Run: headless pygame with SDL's dummy video driver; simulated clock (each Clock.tick advances the game by its frame time, no real sleeping); random seed 0; keys injected as events and as key.get_pressed() state; no mouse input.
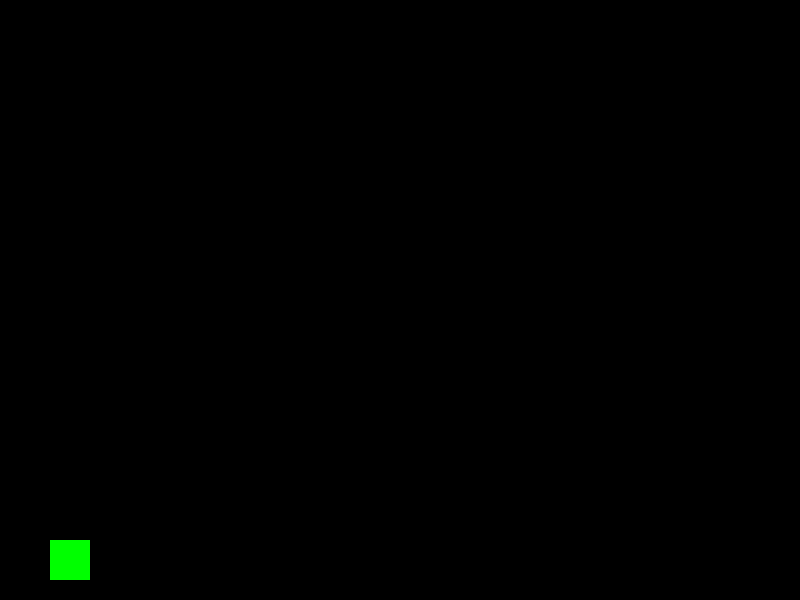
Frame 1 of 4 · flips 1–60 · no input
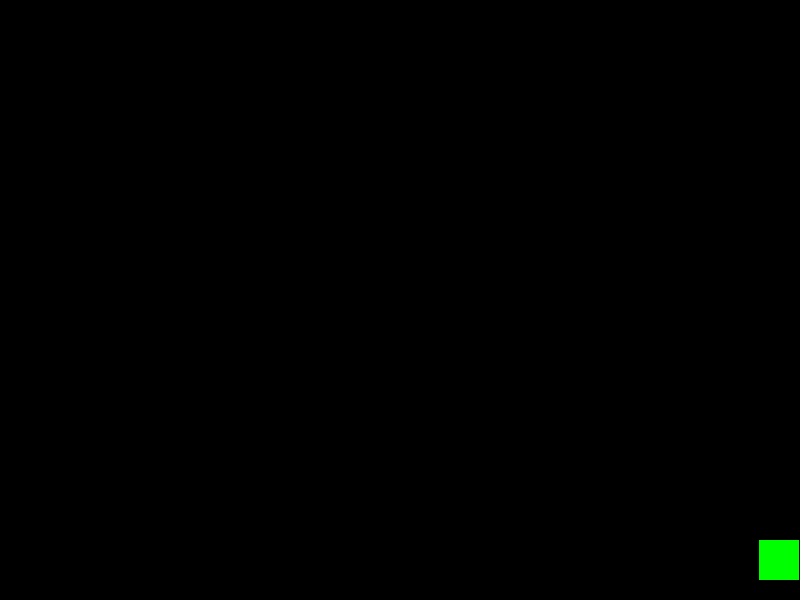
Frame 2 of 4 · flips 61–180 · tapped SPACE, RETURN · held RIGHT (→), D
Frame 3 of 4 · flips 181–300 · held DOWN (↓), S · screen unchanged from frame 2, image omitted
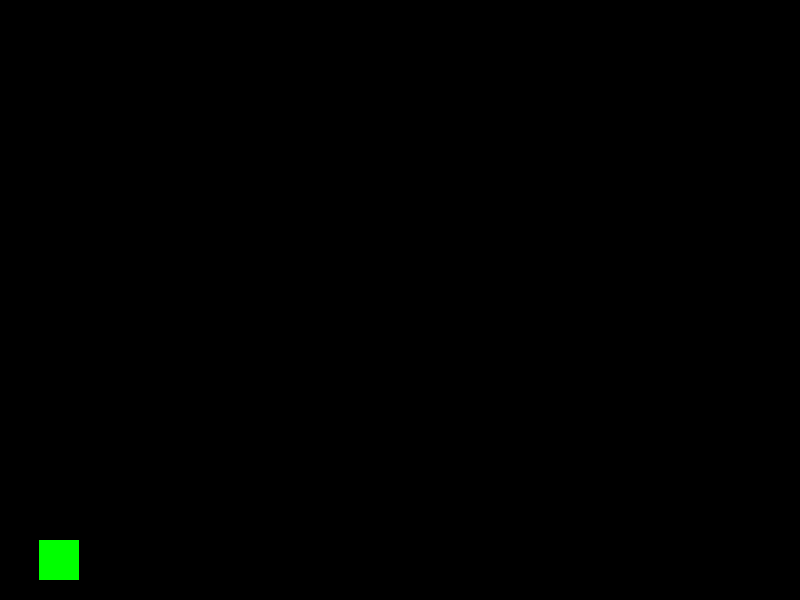
Frame 4 of 4 · flips 301–420 · held LEFT (←), A, UP (↑), W

The pygame program that drew these frames:

import pygame


BLACK = (0, 0, 0)
WHITE = (255, 255, 255)
GREEN = (0, 255, 0)
RED = (255, 0, 0)
BLUE = (0, 0, 255)

SCREENWIDTH = 800
SCREENHEIGHT = 600

class Player(pygame.sprite.Sprite):
    
    def __init__(self):
        super().__init__()
    
        width = 40
        height = 40
        self.image = pygame.Surface([width, height])
        self.image.fill(GREEN)

        self.rect = self.image.get_rect()

        self.change_x = 0

        self.level = None

    def update(self):
        if self.rect.x > 0 and self.rect.x < SCREENWIDTH - self.image.get_width():
            self.rect.x += self.change_x
        elif self.rect.x <= 0:
            self.rect.x = 1
        elif self.rect.x >= SCREENWIDTH - self.image.get_width():
            self.rect.x = SCREENWIDTH - self.image.get_width() - 1

    def go_left(self):
        self.change_x = -6

    def go_right(self):
        self.change_x = 6

    def stop(self):
        self.change_x = 0


class Bullet(pygame.sprite.Sprite):
    def __init__(self, x, y):
        super().__init__()

        width = 5
        height = 10
        self.image = pygame.Surface([width, height])
        self.image.fill(RED)

        self.rect = self.image.get_rect()
        self.rect.x = x
        self.rect.y = y

        self.change_y = -5

        level = None

    def update(self):
        self.rect.y += self.change_y


class Level():

    def __init__(self, player):
        self.wall_list = pygame.sprite.Group()
        self.enemy_list = pygame.sprite.Group()
        self.bullet_list = pygame.sprite.Group()
        self.player = player

    def update(self):
        self.wall_list.update()
        self.enemy_list.update()
        self.bullet_list.update()

    def draw(self, screen):
        screen.fill(BLACK)

        self.wall_list.draw(screen)
        self.enemy_list.draw(screen)
        self.bullet_list.draw(screen)

    def player_shoot(self):
        self.bullet_list.add(Bullet(self.player.rect.x + self.player.image.get_width() / 2, self.player.rect.y))


class MainLevel(Level):

    def __init__(self, player):
        Level.__init__(self, player)


def main():
    pygame.init()

    size = [SCREENWIDTH, SCREENHEIGHT]
    screen = pygame.display.set_mode(size)

    pygame.display.set_caption("Space Invaders")

    player = Player()

    current_level = MainLevel(player)

    active_sprite_list = pygame.sprite.Group()
    player.level = current_level

    player.rect.x = 50
    player.rect.y = SCREENHEIGHT - player.rect.height - 20
    active_sprite_list.add(player)

    done = False
    clock = pygame.time.Clock()

    while not done:
        for event in pygame.event.get():
            if event.type == pygame.QUIT:
                done = True

            if event.type == pygame.KEYDOWN:
                if event.key == pygame.K_LEFT:
                    player.go_left()
                if event.key == pygame.K_RIGHT:
                    player.go_right()
                if event.key == pygame.K_SPACE:
                    current_level.player_shoot()

            if event.type == pygame.KEYUP:
                if event.key == pygame.K_LEFT and player.change_x < 0:
                    player.stop()
                if event.key == pygame.K_RIGHT and player.change_x > 0:
                    player.stop()

        active_sprite_list.update()
        current_level.update()

        current_level.draw(screen)
        active_sprite_list.draw(screen)

        clock.tick(60)

        pygame.display.flip()


    pygame.quit()

if __name__ == "__main__":
    main()
